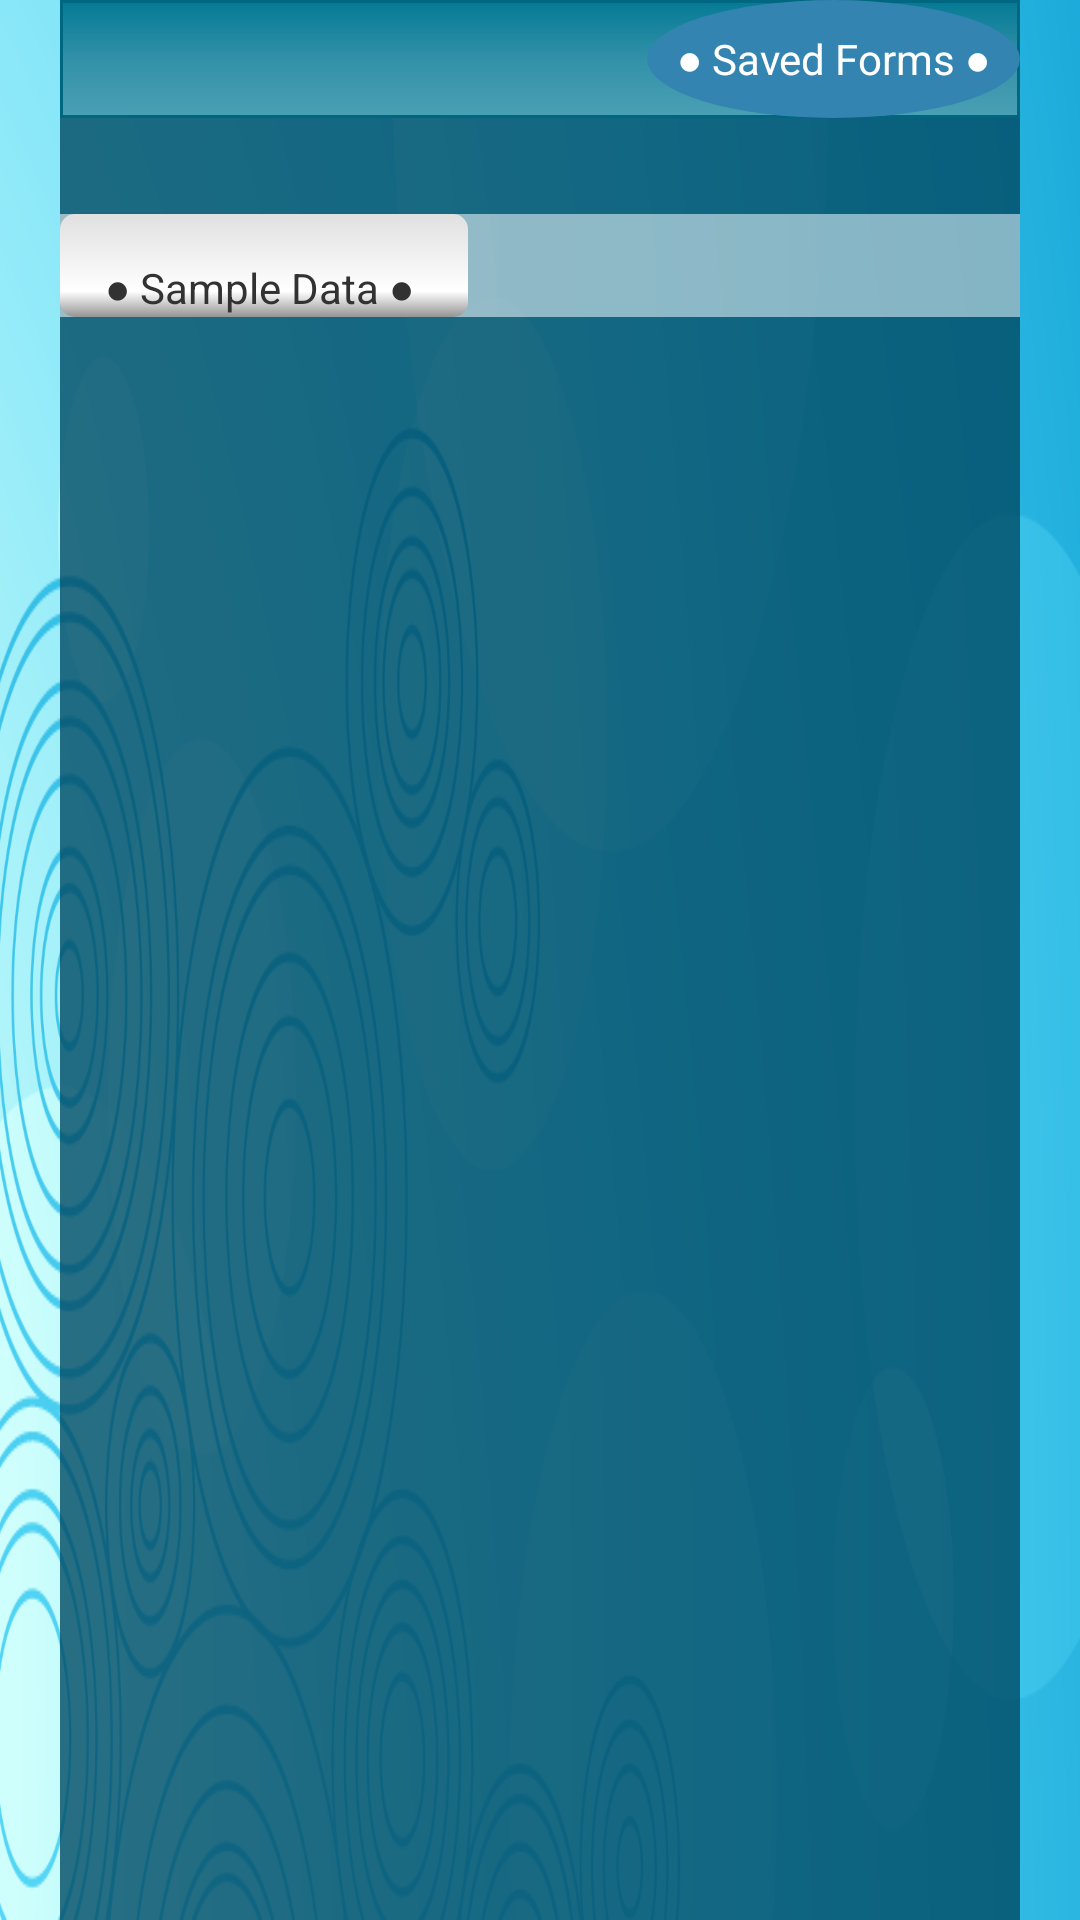

Write the Android layout XML for this screen, with the resource values it uses.
<!-- AndroidManifest.xml: application theme AppTheme -->
<!-- res/layout/fragment_main.xml -->
<RelativeLayout xmlns:android="http://schemas.android.com/apk/res/android"
    xmlns:tools="http://schemas.android.com/tools"
    android:layout_width="match_parent"
    android:layout_height="match_parent"
    android:background="@drawable/atgback1"
    
    tools:context="edu.gmu.ttaconline.atcguide.MainActivity$PlaceholderFragment" >
 <LinearLayout		android:id="@+id/header" 
    				android:layout_width="fill_parent"
                    android:layout_height="wrap_content"
            		android:layout_alignParentTop="true"        
                     android:gravity="center_horizontal"
                    android:layout_marginLeft="20dp"
        			android:layout_marginRight="20dp"
                    android:orientation="horizontal"
                    android:weightSum="100" >
			<LinearLayout android:gravity="end" 
    				android:orientation="horizontal"
    				android:background="@drawable/titleback"
    				android:layout_width="fill_parent"
    				android:layout_height="wrap_content"
    				android:layout_weight="98">
                    <TextView
                        android:layout_width="wrap_content"
                        android:layout_height="wrap_content"
                        android:background="@drawable/savedformback"
                        android:text="@string/savedforms"
                        android:textColor="@android:color/white" />
                </LinearLayout></LinearLayout>
    <ScrollView
        android:layout_width="fill_parent"
        android:layout_height="fill_parent"
       
        android:layout_marginLeft="20dp"
        android:layout_marginRight="20dp"
        android:layout_marginTop="0dp"
        android:fillViewport="true" 
        android:layout_below="@+id/header">

        <TableLayout
            android:id="@+id/studentData"
            android:layout_width="match_parent"
            android:layout_height="wrap_content"
            android:background="@drawable/tableback"
            android:divider="@drawable/divider_list"
	          android:showDividers="middle"
             >

            
            <TableRow android:layout_height="wrap_content" >

                <Space
                    android:layout_width="fill_parent"
                    android:layout_height="30dp" />
            </TableRow>

            <TableRow android:layout_height="wrap_content" 
                android:paddingBottom="0dp" android:background="@drawable/rowback">

                <TextView
                    android:layout_width="wrap_content"
                    android:layout_height="wrap_content"
                    android:background="@drawable/textviewback"
                    android:text="@string/sampledata"
                    android:paddingBottom="0dp" />
            </TableRow>

            <TableRow android:layout_height="fill_parent" >
                <Space
                    android:layout_width="fill_parent"
                    android:layout_height="fill_parent" />
            </TableRow>
        </TableLayout>
    </ScrollView>
	
</RelativeLayout>
<!-- resources referenced by this layout -->
<resources>
  <!-- drawable atgback1: png bitmap (drawable-mdpi, 273672 bytes) -->
  <!-- drawable divider_list (drawable-hdpi) -->
  <?xml version="1.0" encoding="utf-8"?>
  
  <shape android:shape="rectangle" xmlns:android="http://schemas.android.com/apk/res/android">
      <size android:height="2dp" />
      <solid android:color="@android:color/transparent" />
  </shape>
  <!-- drawable rowback (drawable-hdpi) -->
  <?xml version="1.0" encoding="utf-8"?>
  
  
      <shape android:shape="rectangle"  xmlns:android="http://schemas.android.com/apk/res/android" >
           <corners android:radius="0dip" />
           <gradient android:startColor="#8CFFFFFF" android:endColor="#8CE9F9FF"></gradient>
           
           </shape>
  <!-- drawable savedformback (drawable-hdpi) -->
  <?xml version="1.0" encoding="utf-8"?>
  
  <layer-list xmlns:android="http://schemas.android.com/apk/res/android">
      <item>
          <shape android:shape="oval">"
              <solid android:color="#3384B0"/>
             <padding android:left="10sp" android:right="10sp" android:bottom="10sp" android:top="10sp"/>
          </shape>
      </item>
  
      
  </layer-list>
  <!-- drawable tableback (drawable-hdpi) -->
  <?xml version="1.0" encoding="utf-8"?>
  
  <shape xmlns:android="http://schemas.android.com/apk/res/android" android:shape="rectangle" >
      <solid
     android:color="#CC004C66"/>
      <corners 
          android:radius="0dp"/>
  
  
  </shape>
  <!-- drawable textviewback (drawable-hdpi) -->
  <?xml version="1.0" encoding="utf-8"?>
  
  
     <layer-list  xmlns:android="http://schemas.android.com/apk/res/android">
     
     
     <item>
         <shape android:shape="rectangle"  >
           <corners android:radius="5dp"/>    
  <gradient 
  android:type="linear"
  android:centerX="25%" 
  android:startColor="#FF949494" 
  android:centerColor="#FFFFFFFF" 
  android:endColor="#FFE0E0E0" 
  android:angle="90"/>
  
           <padding android:left="15sp"
               android:right="18sp"
               android:top="15sp"
               android:bottom="15sp"/>
     
           </shape>
  </item>
  
    
  </layer-list>
  <!-- drawable titleback (drawable-hdpi) -->
  <?xml version="1.0" encoding="utf-8"?>
  
  <layer-list xmlns:android="http://schemas.android.com/apk/res/android">
      <item>
          <shape android:shape="rectangle">
             	<stroke android:color="#006780" android:width="1dp"/>
              <gradient android:startColor="#4AA0B4" android:centerColor="#3291A8" android:endColor="#057A95" android:angle="90"/>
              <corners android:radius="0dp" />
          </shape>
      </item>
  
      
  </layer-list>
  <string name="sampledata">\u25CF Sample Data \u25CF</string>
  <string name="savedforms">\u25CF Saved Forms \u25CF</string>
  <style name="AppTheme" parent="AppBaseTheme">
  
          
          <item name="android:checkboxStyle">@style/custom_CheckBoxStyle</item>
           <item name="android:listViewStyle">@style/ListFont</item>
           
      </style>
  <style name="AppBaseTheme" parent="android:Theme.Light">
          
      </style>
  <style name="custom_CheckBoxStyle" parent="@android:style/Widget.CompoundButton.CheckBox">
          <item name="android:button">@drawable/custom_checkbox</item>
      </style>
  <style name="ListFont" parent="@android:style/Widget.ListView">
      <item name="android:textColor">#FF000000</item>
      
      <item name="android:typeface">sans</item>
  	</style>
  <!-- drawable custom_checkbox (drawable-hdpi) -->
  <?xml version="1.0" encoding="utf-8"?>
  
  <selector xmlns:android="http://schemas.android.com/apk/res/android" >
      <item android:state_checked="true" android:drawable="@drawable/checked" />
      <item android:state_checked="false" android:drawable="@drawable/unchecked" />
  </selector>
  <!-- drawable checked: png bitmap (drawable-hdpi, 52311 bytes) -->
  <!-- drawable unchecked: png bitmap (drawable-hdpi, 49889 bytes) -->
</resources>
